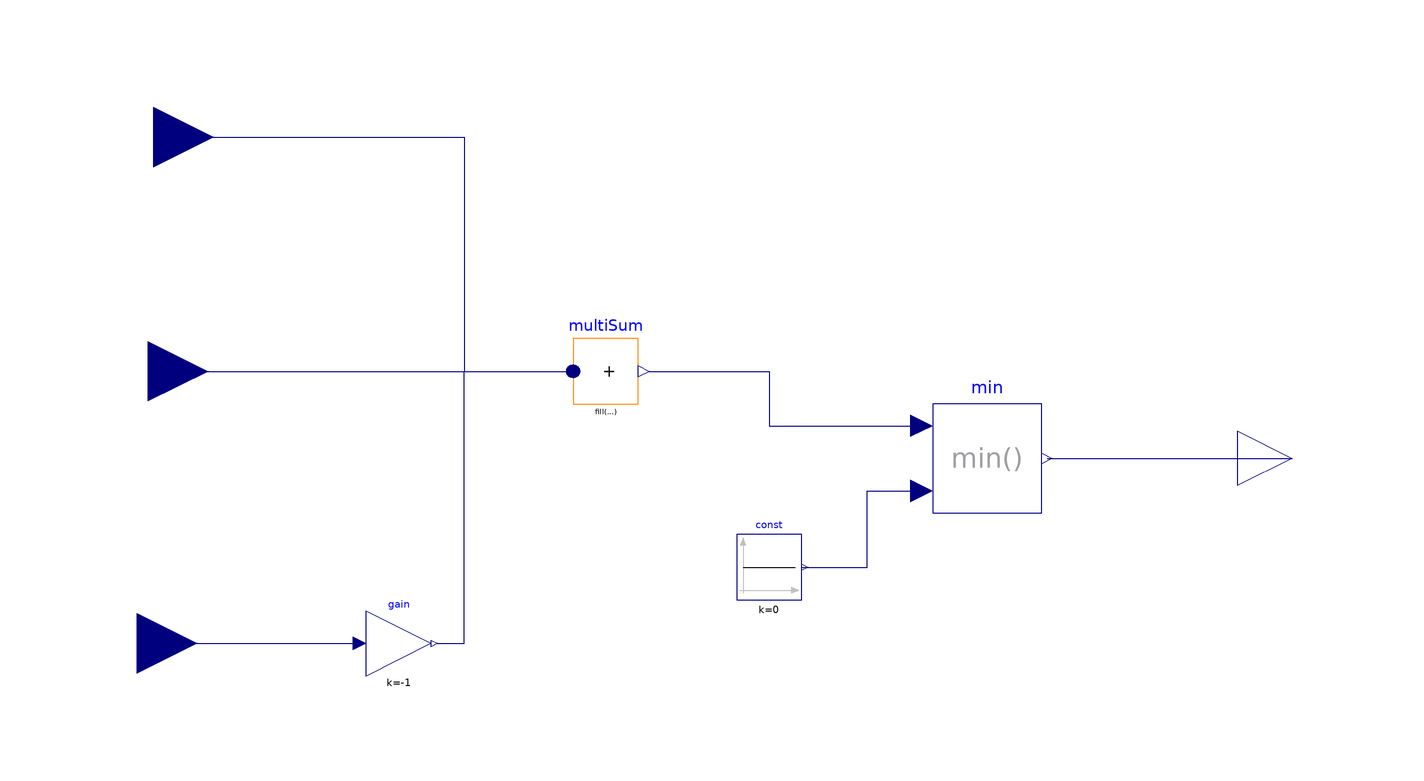

This picture is the connection diagram that the Modelica source below describes through its graphical annotations.

model Calcul_phi_rejet_ch
  Modelica.Blocks.Interfaces.RealInput P_compma_LR annotation(
    Placement(visible = true, transformation(origin = {-108, 12}, extent = {{-11, -11}, {11, 11}}, rotation = 0), iconTransformation(origin = {-112, -2}, extent = {{-11, -11}, {11, 11}}, rotation = 0)));
  Modelica.Blocks.Interfaces.RealInput P_fou_LR annotation(
    Placement(visible = true, transformation(origin = {-110, -38}, extent = {{-11, -11}, {11, 11}}, rotation = 0), iconTransformation(origin = {-112, -82}, extent = {{-11, -11}, {11, 11}}, rotation = 0)));
  Modelica.Blocks.Interfaces.RealInput P_comp_LR annotation(
    Placement(visible = true, transformation(origin = {-107, 55}, extent = {{-11, -11}, {11, 11}}, rotation = 0), iconTransformation(origin = {-111, 81}, extent = {{-11, -11}, {11, 11}}, rotation = 0)));
  Modelica.Blocks.Interfaces.RealOutput ph_rejet annotation(
    Placement(visible = true, transformation(origin = {102, -4}, extent = {{-10, -10}, {10, 10}}, rotation = 0), iconTransformation(origin = {110, -4}, extent = {{-10, -10}, {10, 10}}, rotation = 0)));
  Modelica.Blocks.Math.MultiSum multiSum(nu = 3) annotation(
    Placement(visible = true, transformation(origin = {-24, 12}, extent = {{-6, -6}, {6, 6}}, rotation = 0)));
  Modelica.Blocks.Math.Gain gain(k = -1) annotation(
    Placement(visible = true, transformation(origin = {-62, -38}, extent = {{-6, -6}, {6, 6}}, rotation = 0)));
  Modelica.Blocks.Math.Min min annotation(
    Placement(visible = true, transformation(origin = {46, -4}, extent = {{-10, -10}, {10, 10}}, rotation = 0)));
  Modelica.Blocks.Sources.Constant const(k = 0) annotation(
    Placement(visible = true, transformation(origin = {6, -24}, extent = {{-6, -6}, {6, 6}}, rotation = 0)));
equation
  connect(gain.y, multiSum.u[1]) annotation(
    Line(points = {{-55, -38}, {-50, -38}, {-50, 12}, {-30, 12}}, color = {0, 0, 127}));
  connect(P_compma_LR, multiSum.u[2]) annotation(
    Line(points = {{-108, 12}, {-30, 12}}, color = {0, 0, 127}));
  connect(P_comp_LR, multiSum.u[3]) annotation(
    Line(points = {{-107, 55}, {-50, 55}, {-50, 12}, {-30, 12}}, color = {0, 0, 127}));
  connect(const.y, min.u2) annotation(
    Line(points = {{12, -24}, {24, -24}, {24, -10}, {34, -10}}, color = {0, 0, 127}));
  connect(multiSum.y, min.u1) annotation(
    Line(points = {{-16, 12}, {6, 12}, {6, 2}, {34, 2}}, color = {0, 0, 127}));
  connect(min.y, ph_rejet) annotation(
    Line(points = {{57, -4}, {102, -4}}, color = {0, 0, 127}));
  connect(P_fou_LR, gain.u) annotation(
    Line(points = {{-110, -38}, {-69, -38}}, color = {0, 0, 127}));
  annotation(
    Diagram,
    Icon(graphics = {Rectangle(fillColor = {255, 170, 0}, fillPattern = FillPattern.Solid, extent = {{-100, 100}, {100, -100}})}));
end Calcul_phi_rejet_ch;